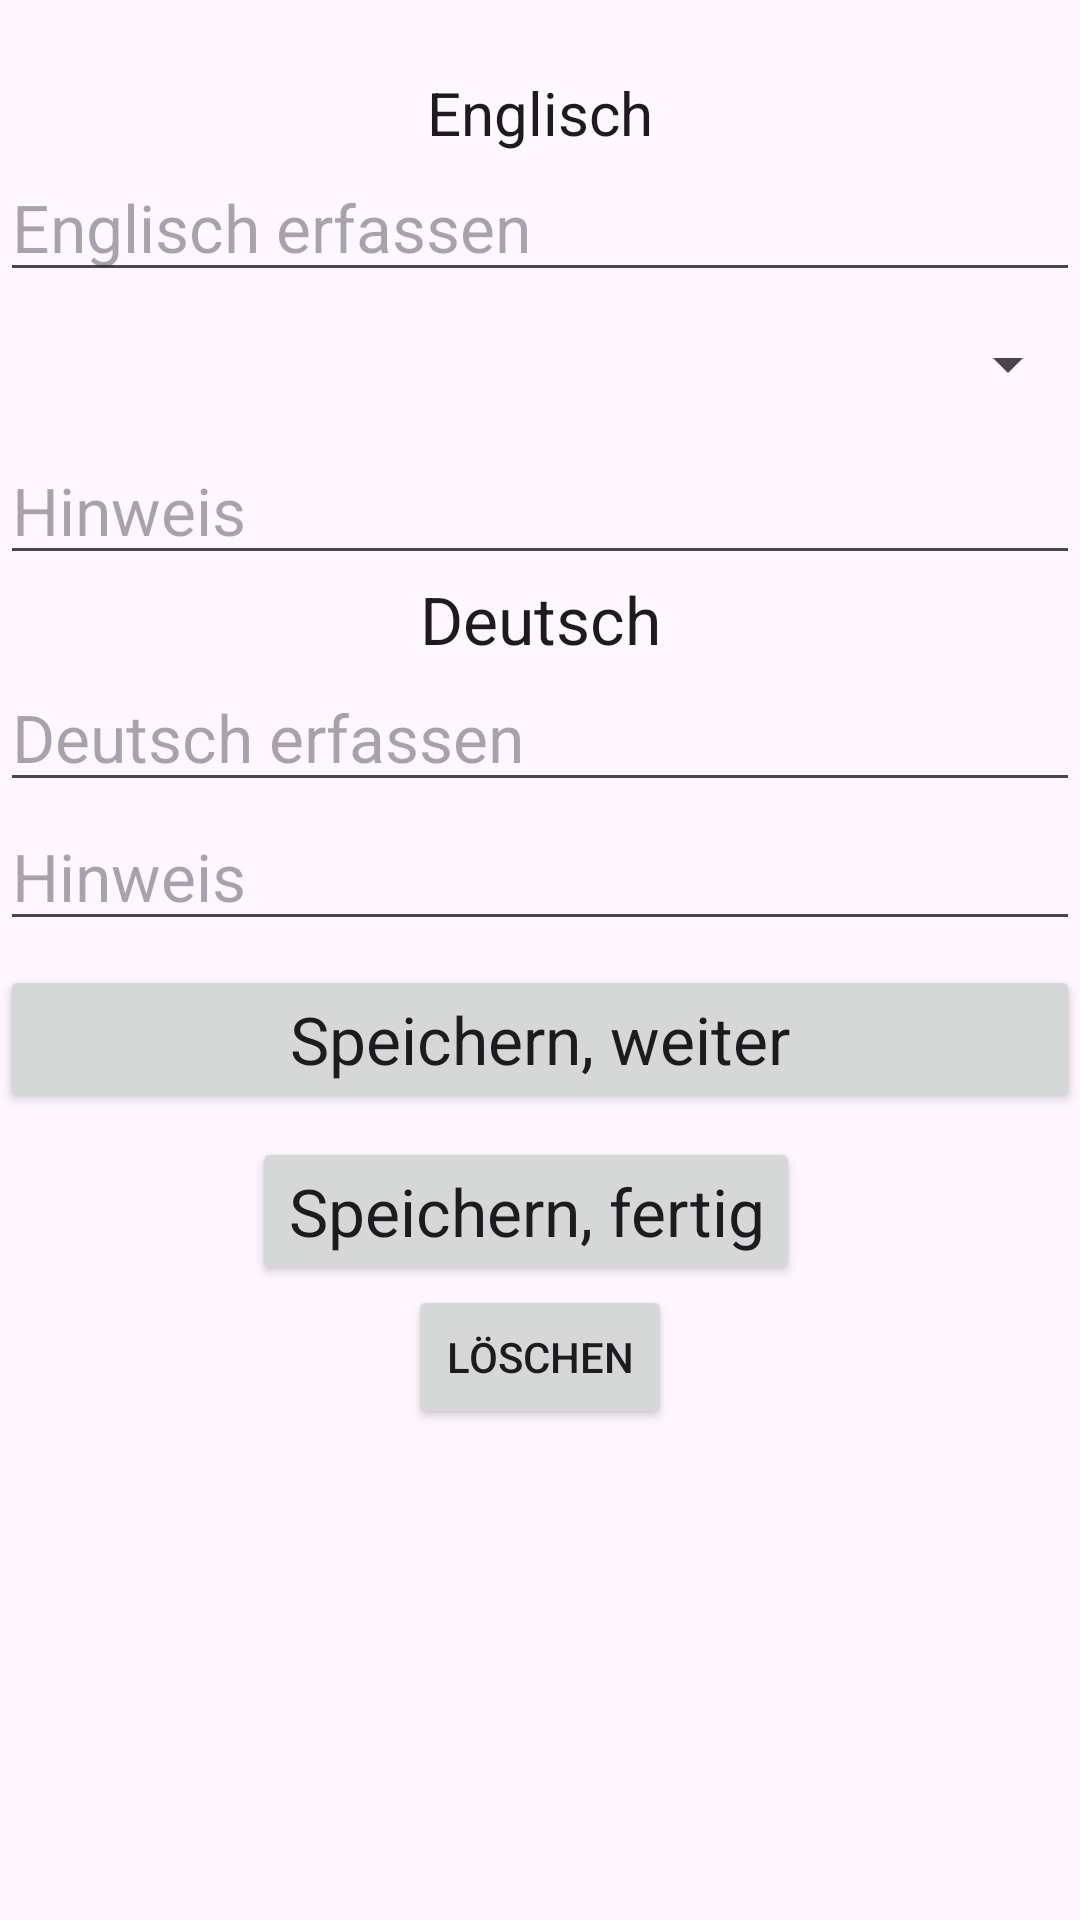

Write the Android layout XML for this screen, with the resource values it uses.
<!-- AndroidManifest.xml: application theme Theme.TYS -->
<!-- res/layout/activity_erfassen.xml -->
<?xml version="1.0" encoding="utf-8"?>
<androidx.constraintlayout.widget.ConstraintLayout xmlns:android="http://schemas.android.com/apk/res/android"
    xmlns:app="http://schemas.android.com/apk/res-auto"
    xmlns:tools="http://schemas.android.com/tools"
    android:id="@+id/layout_erfassen"
    android:layout_width="match_parent"
    android:layout_height="match_parent"
    android:layout_margin="16dp"
    android:background="@android:color/transparent"
    tools:context=".ErfassenActivity">

    <Button
        android:id="@+id/btnSpeicherNext"
        android:layout_width="0dp"
        android:layout_height="wrap_content"
        android:layout_marginTop="8dp"
        android:onClick="onSpeichernWeiter"
        android:text="Speichern, weiter"
        android:textAppearance="@style/TextAppearance.AppCompat.Large"
        app:layout_constraintEnd_toEndOf="parent"
        app:layout_constraintHorizontal_bias="0.478"
        app:layout_constraintStart_toStartOf="parent"
        app:layout_constraintTop_toBottomOf="@+id/edHinweis2" />

    <Button
        android:id="@+id/btnSpeichernFertig"
        android:layout_width="wrap_content"
        android:layout_height="wrap_content"
        android:layout_marginTop="8dp"
        android:onClick="onSpeichernFertig"
        android:text="Speichern, fertig"
        android:textAppearance="@style/TextAppearance.AppCompat.Large"
        app:layout_constraintEnd_toEndOf="parent"
        app:layout_constraintHorizontal_bias="0.473"
        app:layout_constraintStart_toStartOf="parent"
        app:layout_constraintTop_toBottomOf="@+id/btnSpeicherNext" />

    <Button
        android:id="@+id/btnLoeschen"
        android:layout_width="wrap_content"
        android:layout_height="wrap_content"
        android:onClick="onLoeschen"
        android:text="Löschen"
        app:layout_constraintEnd_toEndOf="parent"
        app:layout_constraintStart_toStartOf="parent"
        app:layout_constraintTop_toBottomOf="@+id/btnSpeichernFertig" />

    <EditText
        android:id="@+id/edEnglischerfassen"
        android:layout_width="0dp"
        android:layout_height="wrap_content"
        android:ems="10"
        android:hint="Englisch erfassen"
        android:inputType="text"
        android:textAppearance="@style/TextAppearance.AppCompat.Large"
        app:layout_constraintEnd_toEndOf="parent"
        app:layout_constraintStart_toStartOf="parent"
        app:layout_constraintTop_toBottomOf="@+id/lblEnglisch" />

    <EditText
        android:id="@+id/edDeutschErfassen"
        android:layout_width="0dp"
        android:layout_height="wrap_content"
        android:ems="10"
        android:hint="Deutsch erfassen"
        android:inputType="text"
        android:textAppearance="@style/TextAppearance.AppCompat.Large"
        app:layout_constraintEnd_toEndOf="parent"
        app:layout_constraintHorizontal_bias="0.0"
        app:layout_constraintStart_toStartOf="parent"
        app:layout_constraintTop_toBottomOf="@+id/lblDeutsch" />

    <EditText
        android:id="@+id/edHinweis1"
        android:layout_width="0dp"
        android:layout_height="wrap_content"
        android:ems="10"
        android:hint="Hinweis"
        android:inputType="textMultiLine"
        android:textAppearance="@style/TextAppearance.AppCompat.Large"
        app:layout_constraintEnd_toEndOf="parent"
        app:layout_constraintHorizontal_bias="0.0"
        app:layout_constraintStart_toStartOf="parent"
        app:layout_constraintTop_toBottomOf="@+id/spWordArt" />

    <EditText
        android:id="@+id/edHinweis2"
        android:layout_width="0dp"
        android:layout_height="wrap_content"
        android:ems="10"
        android:hint="Hinweis"
        android:inputType="textMultiLine"
        android:textAppearance="@style/TextAppearance.AppCompat.Large"
        app:layout_constraintEnd_toEndOf="parent"
        app:layout_constraintHorizontal_bias="0.0"
        app:layout_constraintStart_toStartOf="parent"
        app:layout_constraintTop_toBottomOf="@+id/edDeutschErfassen" />

    <Spinner
        android:id="@+id/spWordArt"
        android:layout_width="0dp"
        android:layout_height="48dp"
        android:entries="@array/wortart_anzeige"
        android:entryValues="@array/wordart_werte"
        android:textSize="20sp"
        android:visibility="visible"
        app:layout_constraintBottom_toTopOf="@+id/edHinweis1"
        app:layout_constraintEnd_toEndOf="parent"
        app:layout_constraintStart_toStartOf="parent"
        app:layout_constraintTop_toBottomOf="@+id/edEnglischerfassen" />

    <TextView
        android:id="@+id/lblEnglisch"
        android:layout_width="wrap_content"
        android:layout_height="wrap_content"
        android:layout_marginTop="24dp"
        android:text="Englisch"
        android:textAppearance="@style/TextAppearance.AppCompat.Large"
        android:textSize="20sp"
        app:layout_constraintEnd_toEndOf="parent"
        app:layout_constraintStart_toStartOf="parent"
        app:layout_constraintTop_toTopOf="parent" />

    <TextView
        android:id="@+id/lblDeutsch"
        android:layout_width="wrap_content"
        android:layout_height="wrap_content"
        android:text="Deutsch"
        android:textAppearance="@style/TextAppearance.AppCompat.Large"
        app:layout_constraintEnd_toEndOf="parent"
        app:layout_constraintStart_toStartOf="parent"
        app:layout_constraintTop_toBottomOf="@+id/edHinweis1" />

</androidx.constraintlayout.widget.ConstraintLayout>
<!-- resources referenced by this layout -->
<resources>
  <style name="Theme.TYS" parent="Base.Theme.TYS" />
  <style name="Base.Theme.TYS" parent="Theme.Material3.DayNight.NoActionBar">
          
          
      </style>
</resources>
